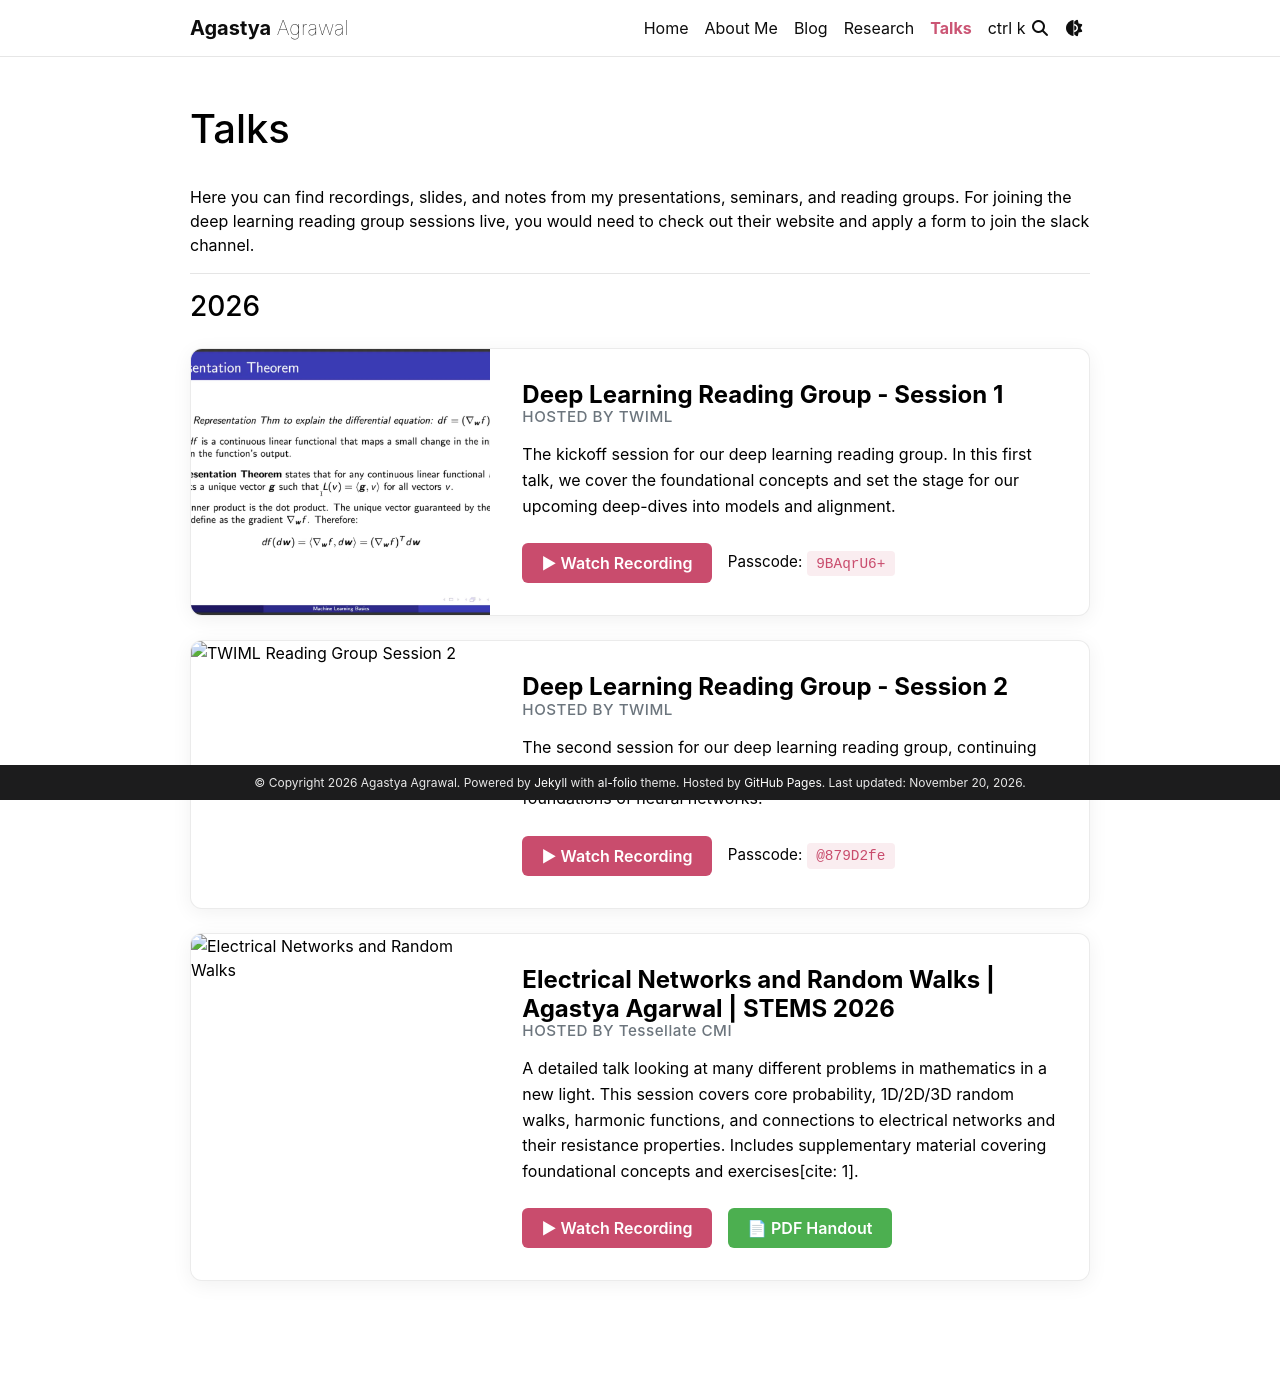

repository: AgastyaAgrawal/AgastyaAgrawal.github.io · page: talks/index.html · generator: jekyll

---
layout: page
title: Talks
permalink: /talks/
nav: true
nav_order: 4
---

Here you can find recordings, slides, and notes from my presentations, seminars, and reading groups. For joining the deep learning reading group sessions live, you would need to check out their website and apply a form to join the slack channel. 

<hr>

### 2026

<div class="card hoverable mt-4 mb-4" style="border-radius: 12px; overflow: hidden; box-shadow: 0 4px 20px rgba(0,0,0,0.06); border: 1px solid rgba(0,0,0,0.08);">
  <div class="row no-gutters g-0">
    <div class="col-md-4">
      <img src="{{ '/assets/img/thumbnail_talk1.png' | relative_url }}" alt="TWIML Reading Group" style="width: 100%; height: 100%; object-fit: cover; min-height: 200px;">
    </div>
    <div class="col-md-8">
      <div class="card-body d-flex flex-column justify-content-center" style="height: 100%; padding: 2rem;">
        <h4 class="card-title" style="font-weight: 700; color: var(--global-text-color); margin-bottom: 0.3rem;">Deep Learning Reading Group - Session 1</h4>
        <h6 class="card-subtitle mb-3 text-muted" style="font-size: 0.95rem; letter-spacing: 0.5px;">HOSTED BY TWIML</h6>
        
        <p class="card-text" style="font-size: 1rem; line-height: 1.6; margin-bottom: 1.5rem;">
          The kickoff session for our deep learning reading group. In this first talk, we cover the foundational concepts and set the stage for our upcoming deep-dives into models and alignment.
        </p>
        
        <div style="display: flex; align-items: center; gap: 1rem; flex-wrap: wrap;">
          <a href="https://us02web.zoom.us/rec/share/wLpGe3KP3O58G0SjmEstFsMQA92T82zbfuSJP3-JWW09tuDqT35Wx1nODUP1Q-ks.LTlyNArB2niMlw5J" target="_blank" style="background-color: #c94c6d; color: white; padding: 0.5rem 1.2rem; border-radius: 6px; font-weight: 600; text-decoration: none; transition: background-color 0.2s;">
            ▶ Watch Recording
          </a>
          <span style="font-size: 0.95rem; color: var(--global-text-color);">
            Passcode: <code style="background: rgba(201, 76, 109, 0.1); color: #c94c6d; padding: 0.3rem 0.6rem; border-radius: 4px; font-size: 0.9rem;">9BAqrU6+</code>
          </span>
        </div>
      </div>
    </div>
  </div>
</div>

<div class="card hoverable mt-4 mb-4" style="border-radius: 12px; overflow: hidden; box-shadow: 0 4px 20px rgba(0,0,0,0.06); border: 1px solid rgba(0,0,0,0.08);">
  <div class="row no-gutters g-0">
    <div class="col-md-4">
      <img src="{{ '/assets/img/thumbnail_talk2.png' | relative_url }}" alt="TWIML Reading Group Session 2" style="width: 100%; height: 100%; object-fit: cover; min-height: 200px;">
    </div>
    <div class="col-md-8">
      <div class="card-body d-flex flex-column justify-content-center" style="height: 100%; padding: 2rem;">
        <h4 class="card-title" style="font-weight: 700; color: var(--global-text-color); margin-bottom: 0.3rem;">Deep Learning Reading Group - Session 2</h4>
        <h6 class="card-subtitle mb-3 text-muted" style="font-size: 0.95rem; letter-spacing: 0.5px;">HOSTED BY TWIML</h6>
        
        <p class="card-text" style="font-size: 1rem; line-height: 1.6; margin-bottom: 1.5rem;">
          The second session for our deep learning reading group, continuing our discussions on the latest models and deep-diving further into the foundations of neural networks.
        </p>
        
        <div style="display: flex; align-items: center; gap: 1rem; flex-wrap: wrap;">
          <a href="https://us02web.zoom.us/rec/share/j1-0hVgZK6Gf1HP7hV2oxaJrbWD8qWTJJzPpdaXdDsOF-QVRAT-ityPAxyvTlmHR.M_mbpC8ue0tsxYX-" target="_blank" style="background-color: #c94c6d; color: white; padding: 0.5rem 1.2rem; border-radius: 6px; font-weight: 600; text-decoration: none; transition: background-color 0.2s;">
            ▶ Watch Recording
          </a>
          <span style="font-size: 0.95rem; color: var(--global-text-color);">
            Passcode: <code style="background: rgba(201, 76, 109, 0.1); color: #c94c6d; padding: 0.3rem 0.6rem; border-radius: 4px; font-size: 0.9rem;">@879D2fe</code>
          </span>
        </div>
      </div>
    </div>
  </div>
</div>

<div class="card hoverable mt-4 mb-4" style="border-radius: 12px; overflow: hidden; box-shadow: 0 4px 20px rgba(0,0,0,0.06); border: 1px solid rgba(0,0,0,0.08);">
  <div class="row no-gutters g-0">
    <div class="col-md-4">
      <img src="https://i.ytimg.com/vi/Oiqs9jhiTH4/maxresdefault.jpg" alt="Electrical Networks and Random Walks" style="width: 100%; height: 100%; object-fit: cover; min-height: 200px;">
    </div>
    <div class="col-md-8">
      <div class="card-body d-flex flex-column justify-content-center" style="height: 100%; padding: 2rem;">
        <h4 class="card-title" style="font-weight: 700; color: var(--global-text-color); margin-bottom: 0.3rem;">Electrical Networks and Random Walks | Agastya Agarwal | STEMS 2026</h4>
        <h6 class="card-subtitle mb-3 text-muted" style="font-size: 0.95rem; letter-spacing: 0.5px;">HOSTED BY Tessellate CMI</h6>
        
        <p class="card-text" style="font-size: 1rem; line-height: 1.6; margin-bottom: 1.5rem;">
          A detailed talk looking at many different problems in mathematics in a new light. This session covers core probability, 1D/2D/3D random walks, harmonic functions, and connections to electrical networks and their resistance properties. Includes supplementary material covering foundational concepts and exercises[cite: 1].
        </p>
        
        <div style="display: flex; align-items: center; gap: 1rem; flex-wrap: wrap;">
          <a href="https://www.youtube.com/watch?v=Oiqs9jhiTH4&t=845s" target="_blank" style="background-color: #c94c6d; color: white; padding: 0.5rem 1.2rem; border-radius: 6px; font-weight: 600; text-decoration: none; transition: background-color 0.2s;">
            ▶ Watch Recording
          </a>
          <a href="https://drive.google.com/file/d/1TFcNpRfp8AgZF7CyGYgki2-gsLU1KRUL/view?usp=sharing" target="_blank" style="background-color: #4CAF50; color: white; padding: 0.5rem 1.2rem; border-radius: 6px; font-weight: 600; text-decoration: none; transition: background-color 0.2s;">
            📄 PDF Handout
          </a>
        </div>
      </div>
    </div>
  </div>
</div>
